Labelled photos from "converted_dataset", an image-classification folder in julkaswieta/coffee-defects. The possible labels are: defect, longberry, peaberry, premium.

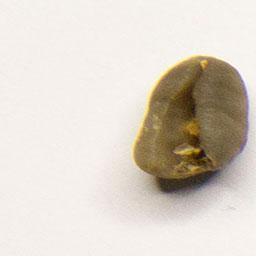
Label: peaberry

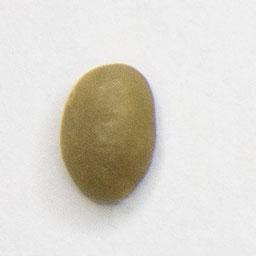
Label: premium

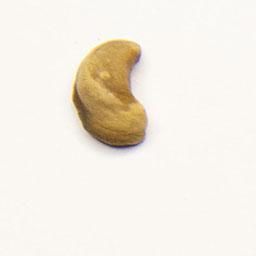
Label: defect

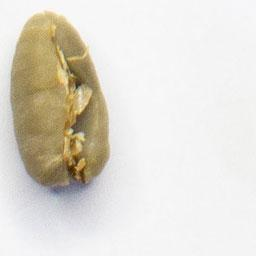
Label: peaberry

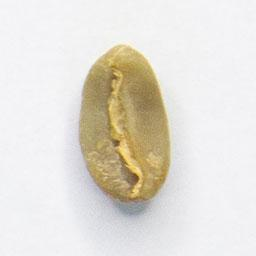
Label: longberry

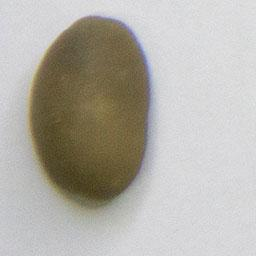
Label: premium
